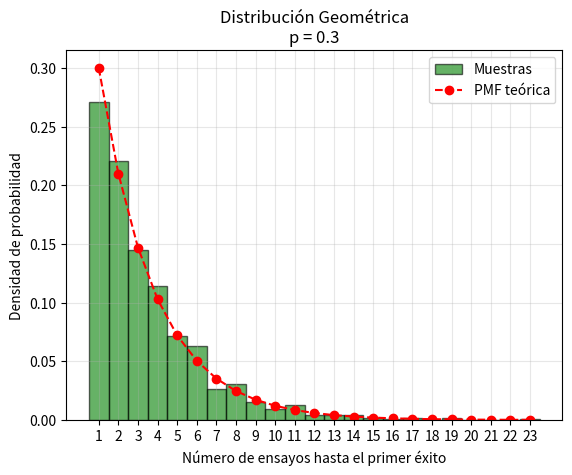

Source code (Python):
import numpy as np
import matplotlib.pyplot as plt
from scipy.stats import geom

# Parámetros de la distribución geométrica
p = 0.3  # Probabilidad de éxito en cada ensayo
num_muestras = 1000  # Número de muestras

# Generar datos de la distribución geométrica
datos = np.random.geometric(p, num_muestras)

# Configurar el histograma (bins centrados en enteros)
max_valor = datos.max()
bins = np.arange(0.5, max_valor + 1.5, 1)  # Bins alineados con enteros

plt.hist(datos, bins=bins, density=True, alpha=0.6, color='g', 
         edgecolor='black', label='Muestras')

# Calcular y graficar la PMF teórica
x = np.arange(1, max_valor + 1)  # Valores posibles (k ≥ 1)
pmf_teorica = geom.pmf(x, p)

plt.plot(x, pmf_teorica, 'ro--', linewidth=1.5, markersize=6, 
         label='PMF teórica')

# Personalización del gráfico
plt.title(f"Distribución Geométrica\np = {p}")
plt.xlabel('Número de ensayos hasta el primer éxito')
plt.ylabel('Densidad de probabilidad')
plt.legend()
plt.grid(alpha=0.3)
plt.xticks(np.arange(1, max_valor + 1))

plt.show()